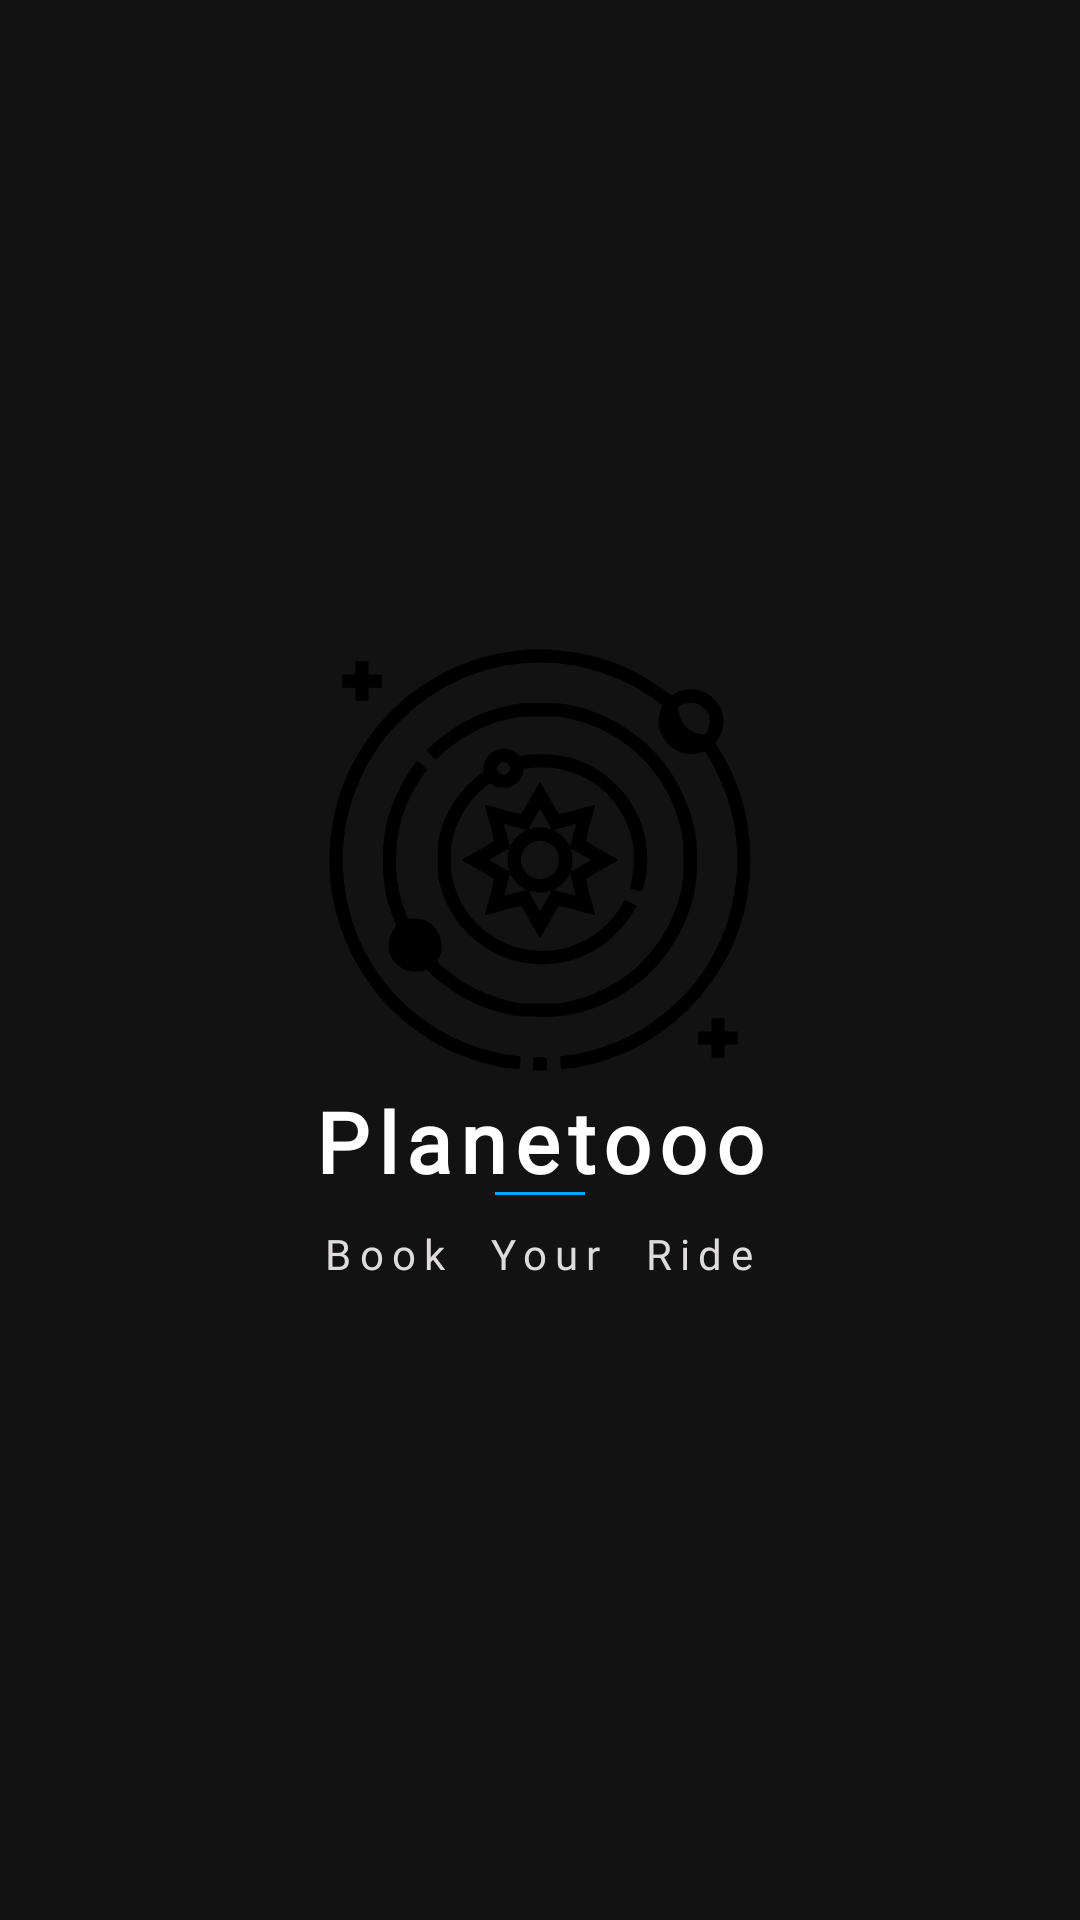

Produce the Android XML layout that renders to this screen, including the resource entries it uses.
<!-- AndroidManifest.xml: application theme Theme.Planetooo -->
<!-- res/layout/activity_splash_screen.xml -->
<?xml version="1.0" encoding="utf-8"?>
<LinearLayout xmlns:android="http://schemas.android.com/apk/res/android"
    xmlns:app="http://schemas.android.com/apk/res-auto"
    xmlns:tools="http://schemas.android.com/tools"
    android:layout_width="match_parent"
    android:layout_height="match_parent"
    android:background="@color/primary"
    android:gravity="center"
    android:orientation="vertical"
    tools:context=".SplashScreen">


    <ImageView
        android:layout_width="150dp"
        android:layout_height="150dp"
        android:src="@drawable/solar_system" />

    <TextView
        android:layout_width="wrap_content"
        android:layout_height="wrap_content"
        android:fontFamily="@font/poppins_semibold"
        android:letterSpacing="0.1"
        android:text="Planetooo"
        android:textColor="@color/white"
        android:textSize="28sp"
        android:textStyle="bold" />

    <View
        android:layout_width="30dp"
        android:layout_height="1dp"
        android:layout_marginTop="-2dp"
        android:background="#03A9F4"
        android:orientation="vertical" />

    <TextView
        android:layout_width="wrap_content"
        android:layout_height="wrap_content"
        android:layout_marginTop="10dp"
        android:fontFamily="@font/poppins_semibold"
        android:letterSpacing=".2"
        android:text="Book  Your  Ride"
        android:textColor="#DDDBDB"
        android:textSize="14sp" />


</LinearLayout>
<!-- resources referenced by this layout -->
<resources>
  <!-- drawable solar_system: vector/xml drawable (drawable, 7624 chars, omitted) -->
  <style name="Theme.Planetooo" parent="Theme.MaterialComponents.NoActionBar">
          
          <item name="colorPrimary">@color/purple_500</item>
          <item name="colorPrimaryVariant">@color/secondary</item>
          <item name="colorOnPrimary">@color/white</item>
          
          <item name="colorSecondary">@color/teal_200</item>
          <item name="colorSecondaryVariant">@color/teal_700</item>
          <item name="colorOnSecondary">@color/black</item>
          
          <item name="android:statusBarColor">?attr/colorPrimaryVariant</item>
          
          <item name="android:windowFullscreen">true</item>
          <item name="android:windowTranslucentNavigation">true</item>
          <item name="android:windowTranslucentStatus">true</item>
  
      </style>
  <!-- not gathered from this repository: default colours our renderer supplied (Android Studio template values) -->
  <color name="purple_500">#FF6200EE</color>
  <color name="teal_200">#FF03DAC5</color>
  <color name="teal_700">#FF018786</color>
  <color name="black">#FF000000</color>
  <color name="white">#FFFFFFFF</color>
</resources>
